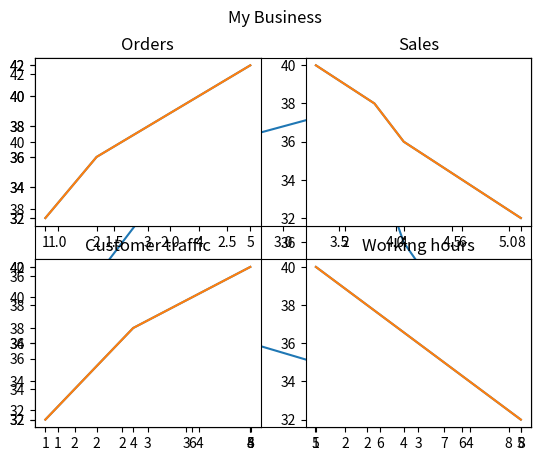

The matplotlib source for this figure:
import matplotlib.pyplot as plt
import numpy as np

x1 = np.array([1,2,3,4,5])
x2 = np.array([1,3,4,6,8])

y1 = np.array([32,36,38,40,42])
y2 = np.array([40,38,36,34,32])

#Two plots side by side
#subplot 1
plt.subplot(1,2,1) #row 1, columns 2, plot 1
plt.plot(x1,y1)

#subplot 2
plt.subplot(1,2,2) #1 row, 2 colums, plot 2
plt.plot(x2,y2)

plt.show()

#Two plots on top of each other
#subplot1
plt.subplot(2,1,1) #two rows, 1 column, plot 1
plt.plot(x1,y1)

#subplot 2
plt.subplot(2,1,2)
plt.plot(x2,y2)

plt.show()

#four plots in one graph
plt.subplot(2,2,1)
plt.plot(x1,y1)

plt.subplot(2,2,2)
plt.plot(x2,y2)

plt.subplot(2,2,3)
plt.plot(x2,y1)

plt.subplot(2,2,4)
plt.plot(x1,y2)

plt.show()

#Titles and super titles
plt.subplot(2,2,1)
plt.plot(x1,y1)
plt.title("Orders")

plt.subplot(2,2,2)
plt.plot(x2,y2)
plt.title('Sales')

plt.subplot(2,2,3)
plt.plot(x2,y1)
plt.title("Customer traffic")

plt.subplot(2,2,4)
plt.plot(x1,y2)
plt.title('Working hours')

plt.suptitle("My Business")
plt.show()
